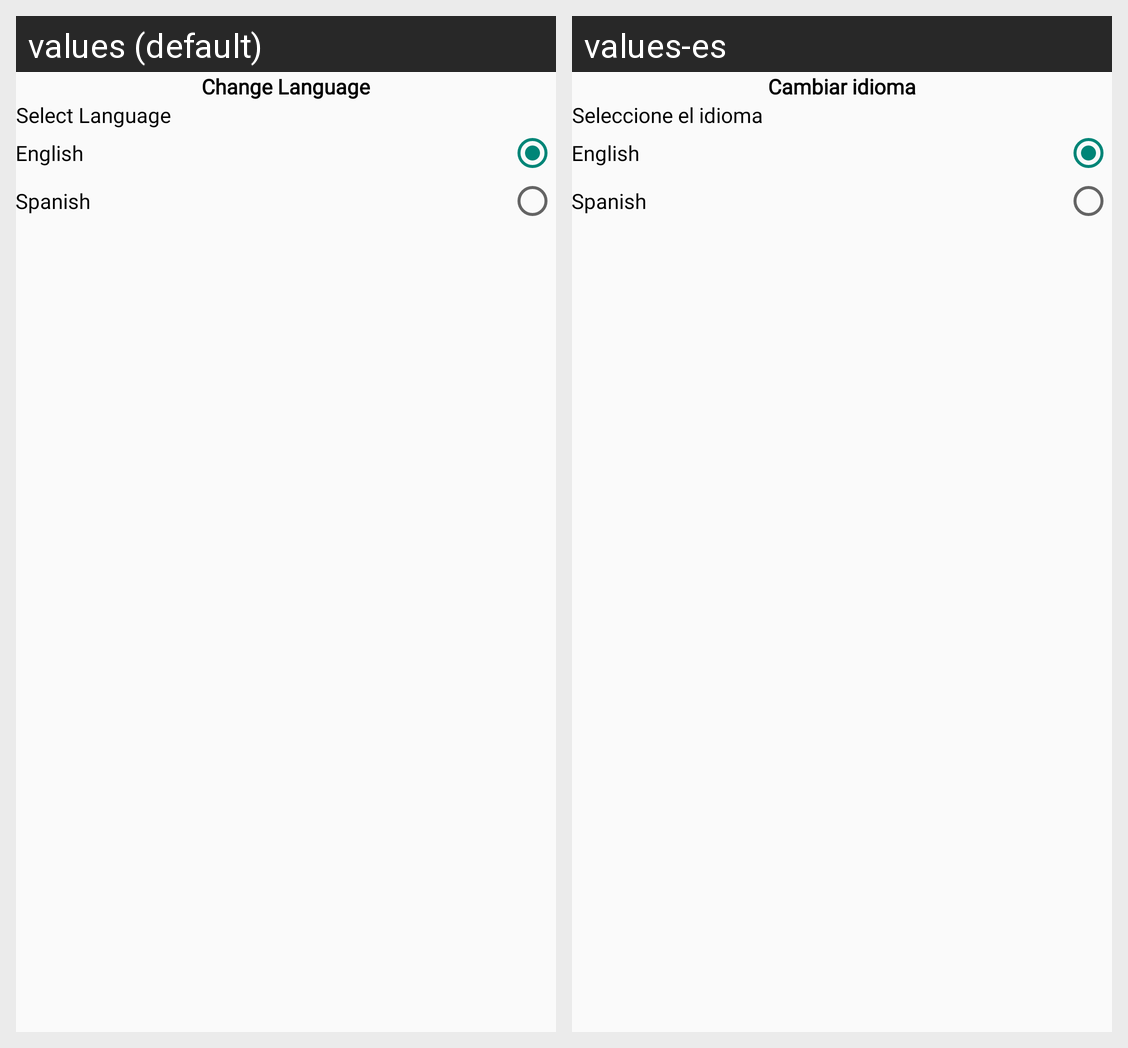

For this localized Android screen grid, give each drawn string resource with its value in every locale shown.
Android screen res/layout/activity_choose_language.xml rendered under 2 locales, left to right: values (default), values-es. Device: Nexus 5 (rendered at 1080×1920; each locale shown at half size, 540×960, under a caption strip naming it); theme Theme.VIBRAS.
Strings drawn on this screen, with the default value and each locale's value (text and hints the layout hard-codes, and strings that could not be matched under every locale, appear in the picture but are not listed):

change_language
  values: Change Language
  values-es: Cambiar idioma

select_language
  values: Select Language
  values-es: Seleccione el idioma
